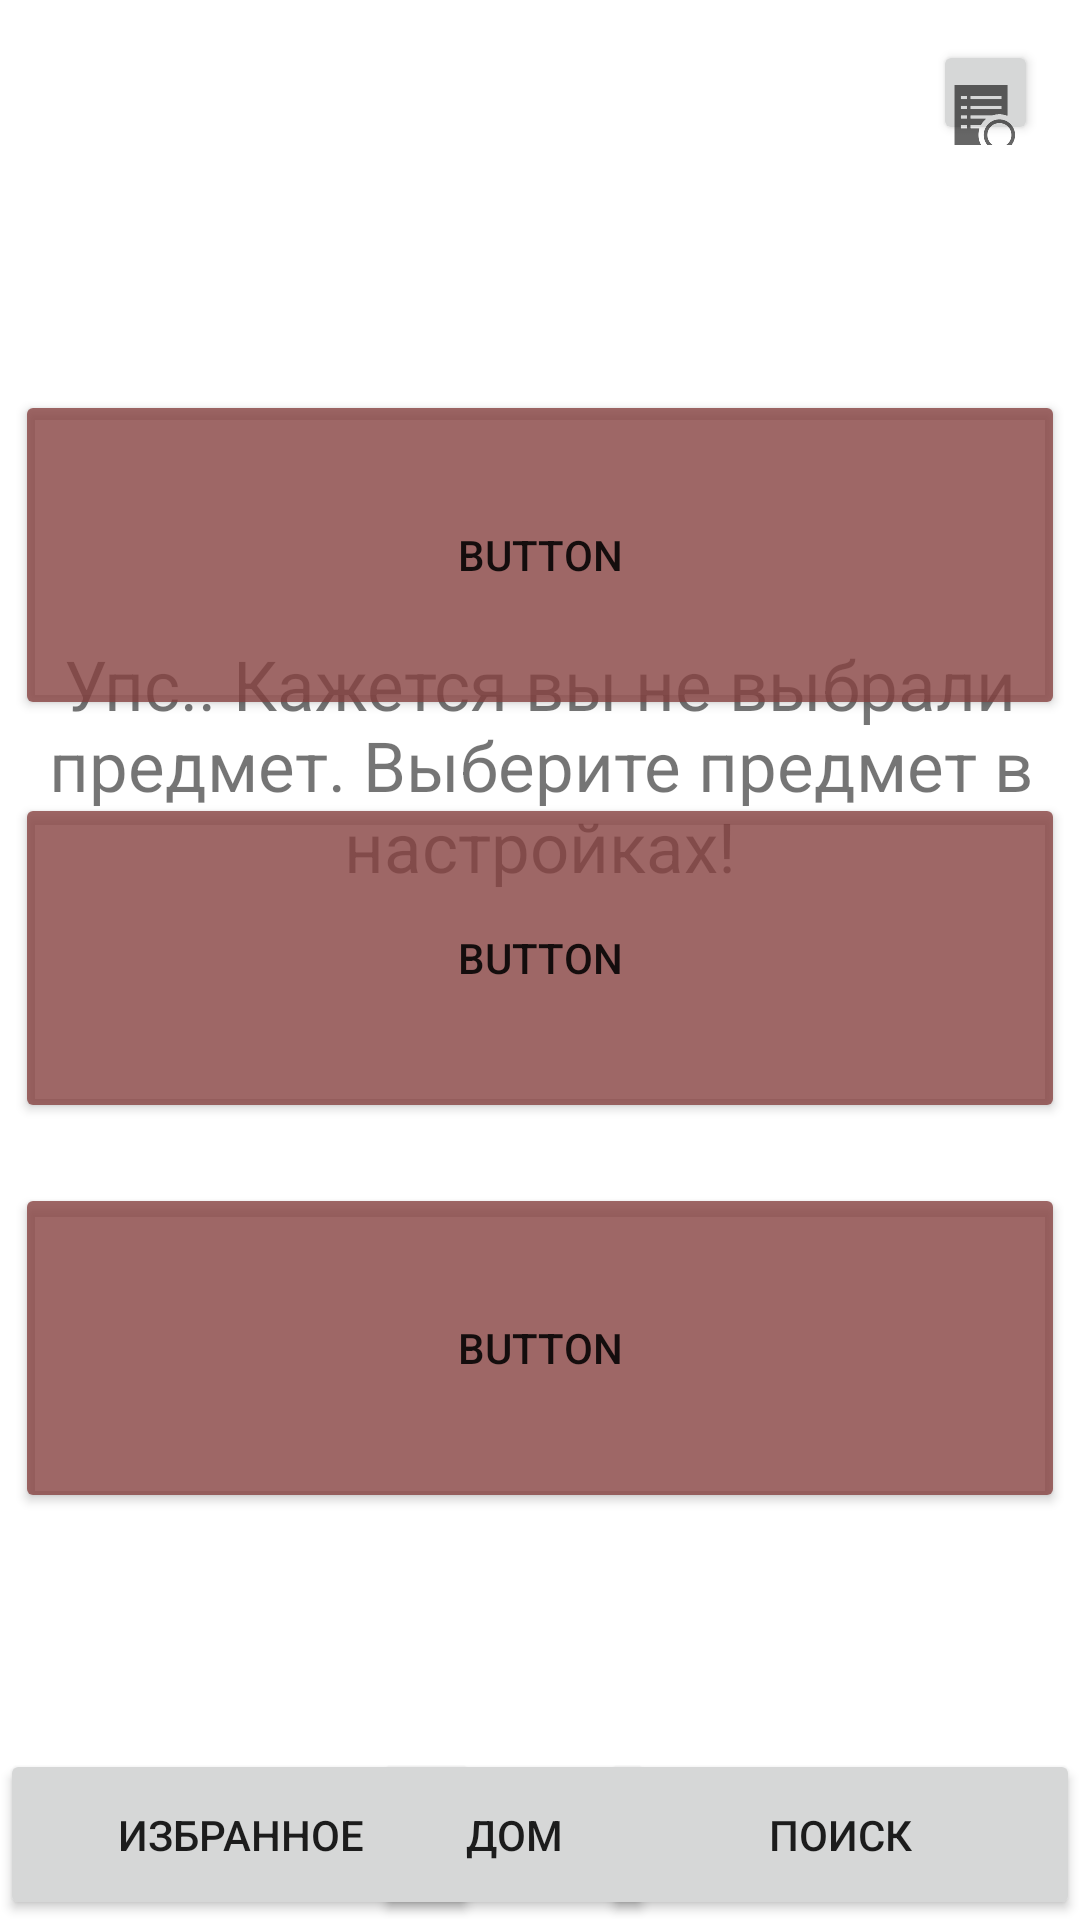

The Android layout XML behind this screen, and the referenced resources:
<!-- AndroidManifest.xml: application theme Theme.Year_project_pollapp -->
<!-- res/layout/activity_mathm.xml -->
<?xml version="1.0" encoding="utf-8"?>
<androidx.constraintlayout.widget.ConstraintLayout xmlns:android="http://schemas.android.com/apk/res/android"
    xmlns:app="http://schemas.android.com/apk/res-auto"
    xmlns:tools="http://schemas.android.com/tools"
    android:layout_width="match_parent"
    android:layout_height="match_parent"
    tools:context=".athematic">

    <Button
        android:id="@+id/nazad"
        android:layout_width="35dp"
        android:layout_height="35dp"
        android:drawableTop="?android:attr/actionModeFindDrawable"

        android:insetLeft="0dp"
        android:insetTop="0dp"
        android:insetRight="0dp"
        android:insetBottom="0dp"
        android:paddingLeft="0dp"
        android:paddingEnd="1dp"

        app:icon="?android:attr/actionModeFindDrawable"
        app:iconSize="37dp"
        app:iconTint="#FFFFFF"
        app:layout_constraintBottom_toBottomOf="parent"
        app:layout_constraintEnd_toEndOf="parent"
        app:layout_constraintHorizontal_bias="0.957"
        app:layout_constraintStart_toStartOf="parent"
        app:layout_constraintTop_toTopOf="parent"
        app:layout_constraintVertical_bias="0.022"
        app:strokeColor="#00000000" />

    <TextView
        android:id="@+id/attentionn"
        android:layout_width="wrap_content"
        android:layout_height="wrap_content"
        android:gravity="center"
        android:text="Упс.. Кажется вы не выбрали предмет. Выберите предмет в настройках!"
        android:textSize="23sp"
        app:layout_constraintBottom_toBottomOf="parent"
        app:layout_constraintEnd_toEndOf="parent"
        app:layout_constraintHorizontal_bias="1.0"
        app:layout_constraintStart_toStartOf="parent"
        app:layout_constraintTop_toTopOf="parent"
        app:layout_constraintVertical_bias="0.383" />

    <Button
        android:id="@+id/poisk3"
        android:layout_width="160dp"
        android:layout_height="57dp"
        android:insetLeft="0dp"
        android:insetTop="0dp"
        android:insetRight="0dp"
        android:insetBottom="0dp"
        android:text="Поиск"
        app:layout_constraintBottom_toBottomOf="parent"
        app:layout_constraintEnd_toEndOf="parent"
        app:layout_constraintHorizontal_bias="1.0"
        app:layout_constraintStart_toStartOf="parent" />

    <Button
        android:id="@+id/button2"
        android:layout_width="160dp"
        android:layout_height="57dp"
        android:insetLeft="0dp"
        android:insetTop="0dp"
        android:insetRight="0dp"
        android:insetBottom="0dp"
        android:text="Избранное"
        app:layout_constraintBottom_toBottomOf="parent"
        app:layout_constraintEnd_toEndOf="parent"
        app:layout_constraintHorizontal_bias="0.0"
        app:layout_constraintStart_toStartOf="parent" />

    <Button
        android:id="@+id/home4"
        android:layout_width="94dp"
        android:layout_height="57dp"
        android:insetLeft="0dp"
        android:insetTop="0dp"
        android:insetRight="0dp"
        android:insetBottom="0dp"
        android:text="дом"
        app:layout_constraintBottom_toBottomOf="parent"
        app:layout_constraintEnd_toStartOf="@+id/poisk3"
        app:layout_constraintHorizontal_bias="0.666"
        app:layout_constraintStart_toEndOf="@+id/button2"
        app:layout_constraintTop_toTopOf="parent"
        app:layout_constraintVertical_bias="1.0" />

    <Button
        android:id="@+id/tretp"
        android:layout_width="350dp"
        android:layout_height="110dp"
        android:backgroundTint="#CB86413F"
        android:insetTop="6dp"
        android:text="Button"
        app:layout_constraintBottom_toBottomOf="parent"
        app:layout_constraintEnd_toEndOf="parent"
        app:layout_constraintHorizontal_bias="0.491"
        app:layout_constraintStart_toStartOf="parent"
        app:layout_constraintTop_toTopOf="parent"
        app:layout_constraintVertical_bias="0.744" />

    <Button
        android:id="@+id/vtorp"
        android:layout_width="350dp"
        android:layout_height="110dp"
        android:backgroundTint="#CB86413F"
        android:insetTop="6dp"
        android:text="Button"
        app:layout_constraintBottom_toBottomOf="parent"
        app:layout_constraintEnd_toEndOf="parent"
        app:layout_constraintHorizontal_bias="0.491"
        app:layout_constraintStart_toStartOf="parent"
        app:layout_constraintTop_toTopOf="parent"
        app:layout_constraintVertical_bias="0.499" />

    <Button
        android:id="@+id/pervp"
        android:layout_width="350dp"
        android:layout_height="110dp"
        android:backgroundTint="#CB86413F"
        android:insetTop="6dp"
        android:insetBottom="6dp"
        android:text="Button"
        app:layout_constraintBottom_toBottomOf="parent"
        app:layout_constraintEnd_toEndOf="parent"
        app:layout_constraintHorizontal_bias="0.491"
        app:layout_constraintStart_toStartOf="parent"
        app:layout_constraintTop_toTopOf="parent"
        app:layout_constraintVertical_bias="0.245" />

</androidx.constraintlayout.widget.ConstraintLayout>
<!-- resources referenced by this layout -->
<resources>
  <style name="Theme.Year_project_pollapp" parent="Theme.MaterialComponents.DayNight.NoActionBar">
          
          <item name="colorPrimary">#50786E</item>
          <item name="colorPrimaryVariant">#406A60</item> // верх
          <item name="colorOnPrimary">@color/white</item>
          
          <item name="colorSecondary">#684E2F</item>
          <item name="colorSecondaryVariant">#372510</item>
          <item name="colorOnSecondary">#684E2F</item>
          
          <item name="android:statusBarColor" tools:targetApi="l">?attr/colorPrimaryVariant</item>
          
      </style>
  <!-- not gathered from this repository: default colours our renderer supplied (Android Studio template values) -->
  <color name="white">#FFFFFFFF</color>
</resources>
